Photos from the image-classification dataset "Fotos_Entrega_1" in the GitHub repository valentinajaramillor/tarea1_FIC. Its 2 classes are: aves, otros animales.

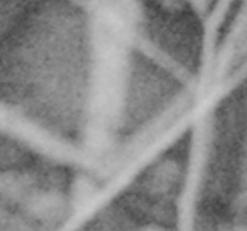
Label: otros animales

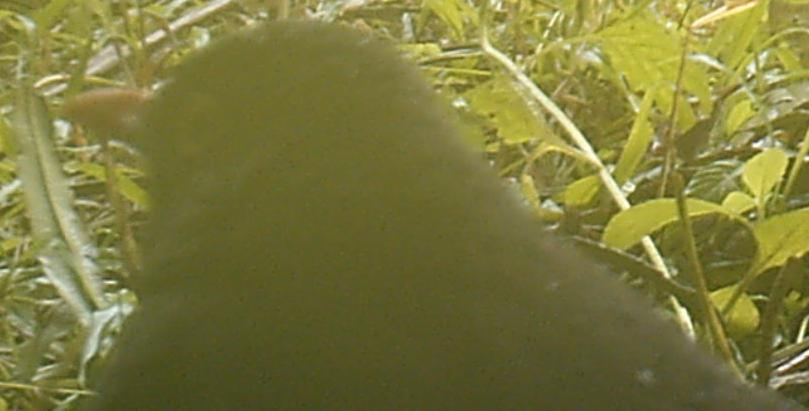
Label: aves

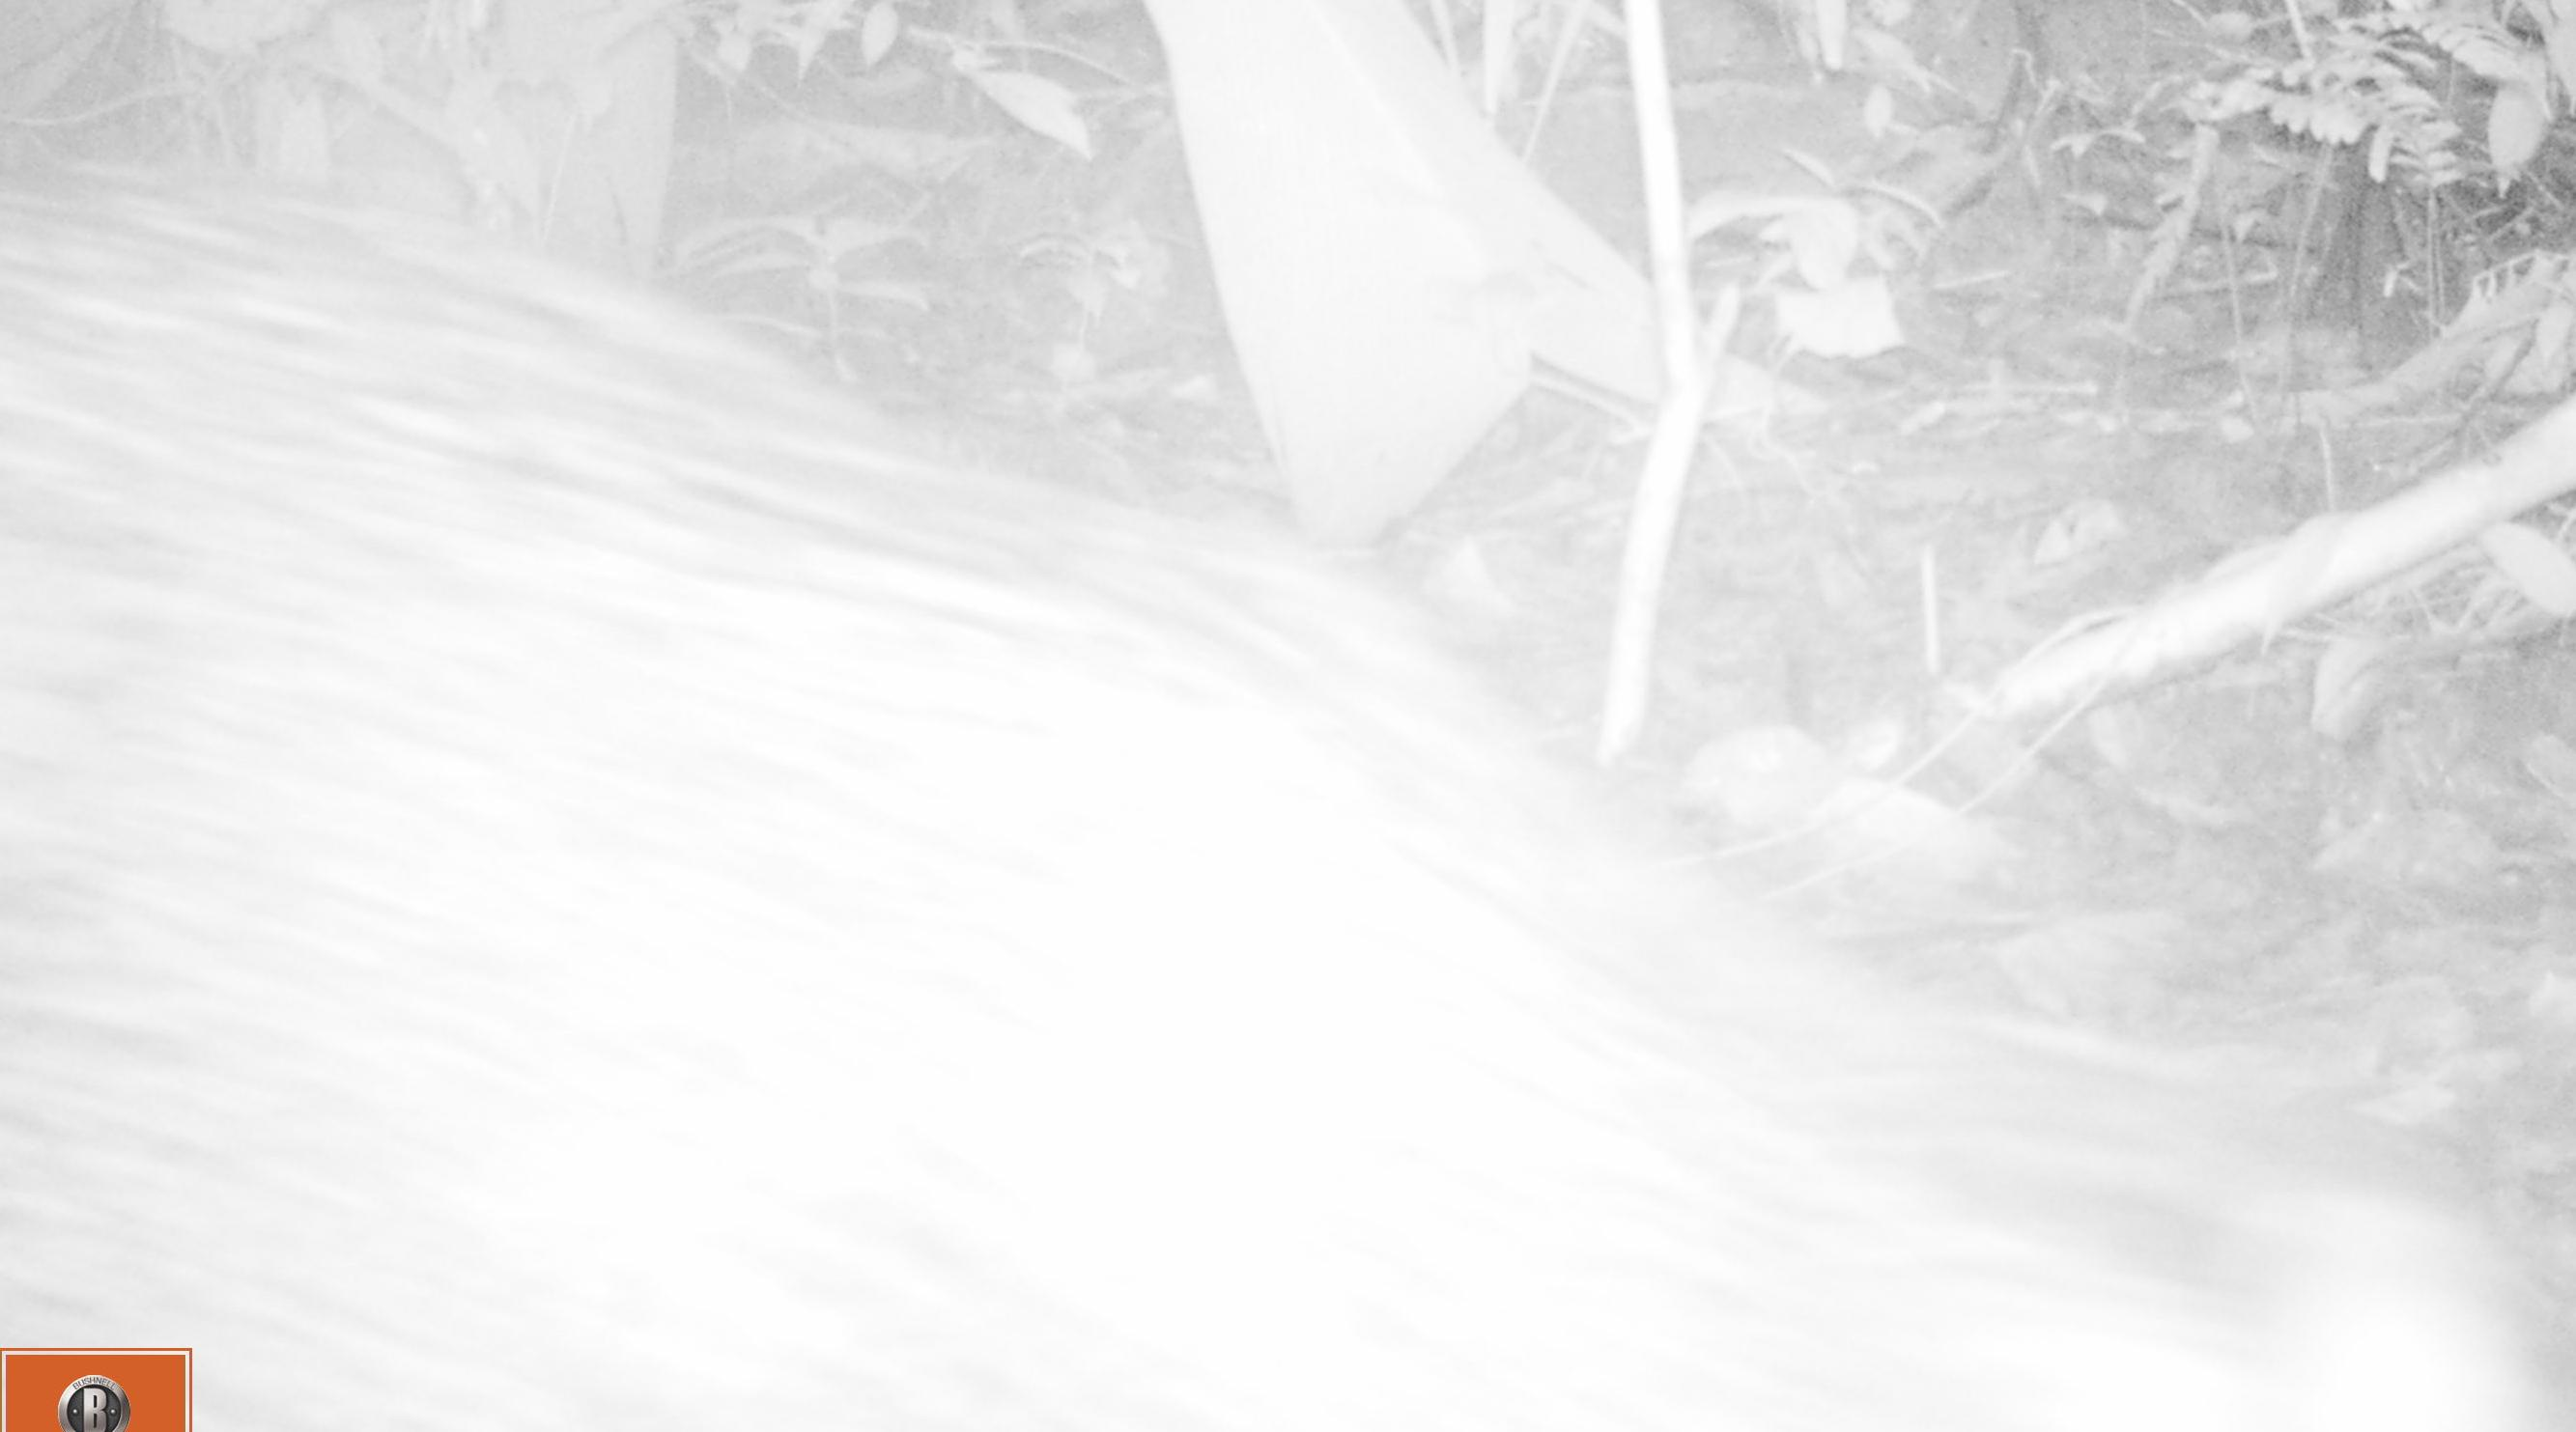
Label: otros animales

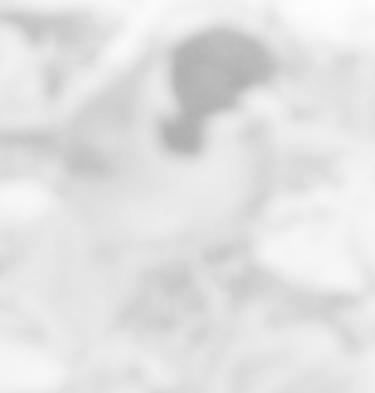
Label: aves
